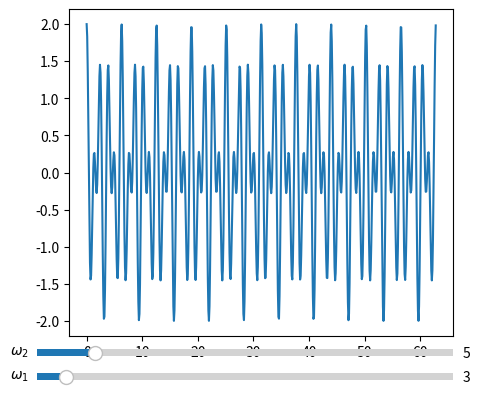

Source code (Python):
import numpy as np
import matplotlib.pyplot as plt
from matplotlib.widgets import Slider

x = np.arange(0, 20 * np.pi, 0.1)
y = np.cos(3 * x) + np.cos(5 * x)

fig, ax = plt.subplots()  
plt.subplots_adjust(bottom=0.2,left=0.3) 
l, = plt.plot(x, y)

om1= plt.axes([0.25, 0.1, 0.65, 0.03]) 
om2 = plt.axes([0.25, 0.15, 0.65, 0.03]) 

som1 = Slider(om1, r'$\omega_1$', 1, 30.0, valinit=3) 
som2 = Slider(om2, r'$\omega_2$', 1, 30.0, valinit=5)

def update(val):
    s1 = som1.val
    s2 = som2.val
    x = np.arange(0, 20 * np.pi, 0.1)
    y = np.cos(s1 * x) + np.cos(s2 * x)
    l.set_ydata(y)
    l.set_xdata(x)

som1.on_changed(update)
som2.on_changed(update)

plt.show()